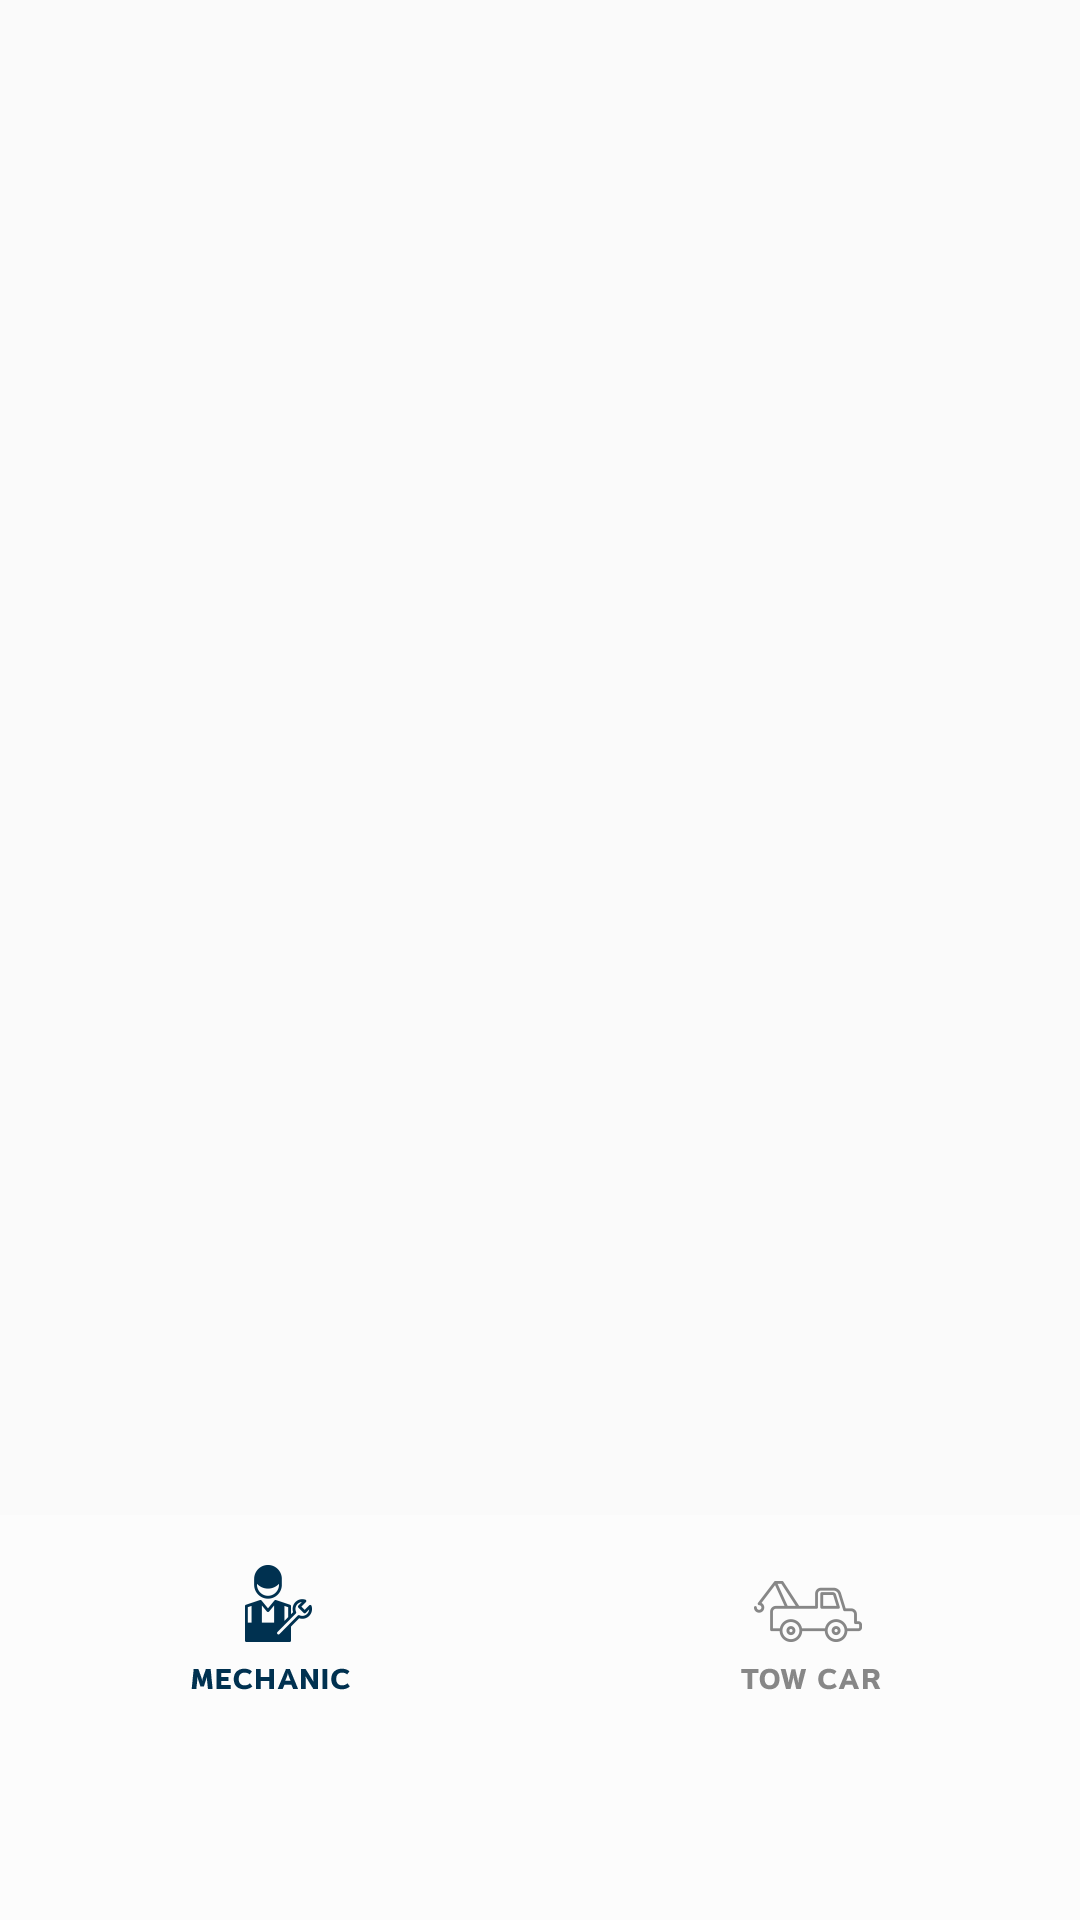

Layout XML and referenced resources for this Android screen:
<!-- AndroidManifest.xml: application theme AppTheme -->
<!-- res/layout/fragment_emergency.xml -->
<FrameLayout xmlns:android="http://schemas.android.com/apk/res/android"
    xmlns:app="http://schemas.android.com/apk/res-auto"
    android:layout_width="match_parent"
    android:layout_height="match_parent">

    <FrameLayout
        android:id="@+id/mapContainer"
        android:layout_width="match_parent"
        android:layout_height="match_parent">


    </FrameLayout>

    <LinearLayout
        android:layout_width="match_parent"
        android:layout_height="135dp"
        android:layout_gravity="bottom"
        android:background="#88ffffff"
        android:orientation="vertical">

        <LinearLayout
            android:layout_width="match_parent"
            android:layout_height="75dp"
            android:baselineAligned="false"
            android:orientation="horizontal">

            <LinearLayout
                android:layout_width="0dp"
                android:layout_height="match_parent"
                android:layout_weight="1"
                android:gravity="center"
                android:orientation="vertical">

                <ImageView
                    android:id="@+id/ivMechanic"
                    android:layout_width="wrap_content"
                    android:layout_height="wrap_content"
                    android:src="@drawable/mechanic_active_en" />

            </LinearLayout>

            <LinearLayout
                android:layout_width="0dp"
                android:layout_height="match_parent"
                android:layout_weight="1"
                android:gravity="center"
                android:orientation="vertical">

                <ImageView
                    android:id="@+id/ivTowCar"
                    android:layout_width="wrap_content"
                    android:layout_height="wrap_content"
                    android:src="@drawable/towcar_en" />

            </LinearLayout>


        </LinearLayout>

        <LinearLayout
            android:layout_width="match_parent"
            android:layout_height="0dp"
            android:gravity="center"
            android:layout_marginTop="-10dp"
            android:layout_weight="1">

            <ImageButton
                android:id="@+id/btnRequest"
                android:layout_width="56dp"
                android:layout_height="56dp"
                android:background="@drawable/ripple_btn_call"
                app:srcCompat="@drawable/ic_phone_white_24dp"
                />

        </LinearLayout>

        
        
        
        
        
        
        
        
        


    </LinearLayout>

</FrameLayout>
<!-- resources referenced by this layout -->
<resources>
  <color name="colorPrimary">#003150</color>
  <color name="colorTextPrimary">#fff</color>
  <!-- drawable mechanic_active_en: png bitmap (drawable-xxhdpi, 4183 bytes) -->
  <!-- drawable ripple_btn_call (drawable) -->
  <?xml version="1.0" encoding="utf-8"?>
  <selector xmlns:android="http://schemas.android.com/apk/res/android">
  
      <item android:state_pressed="true" android:drawable="@drawable/button_circle_select"/>
      <item android:drawable="@drawable/button_circle_no_select"/>
  
  </selector>
  <!-- drawable towcar_en: png bitmap (drawable-xxhdpi, 5514 bytes) -->
  <string name="emergency.call.request">Call</string>
  <style name="AppTheme" parent="Theme.AppCompat.Light.NoActionBar">
          <item name="android:windowActionBar">false</item>
          <item name="colorPrimaryDark">@color/colorPrimary</item>
          <item name="colorButtonNormal">@color/colorTextPrimary</item>
          <item name="colorControlHighlight">@color/colorTextSecondary</item>
          <item name="colorPrimary">@color/colorPrimary</item>
          <item name="colorAccent">@color/colorPrimary</item>
          <item name="md_medium_font">samakarn/Samakarn-Bold.ttf</item>
          <item name="md_regular_font">samakarn/Samakarn-Regular.ttf</item>
  
      </style>
  <color name="colorTextSecondary">#4D4F53</color>
</resources>
